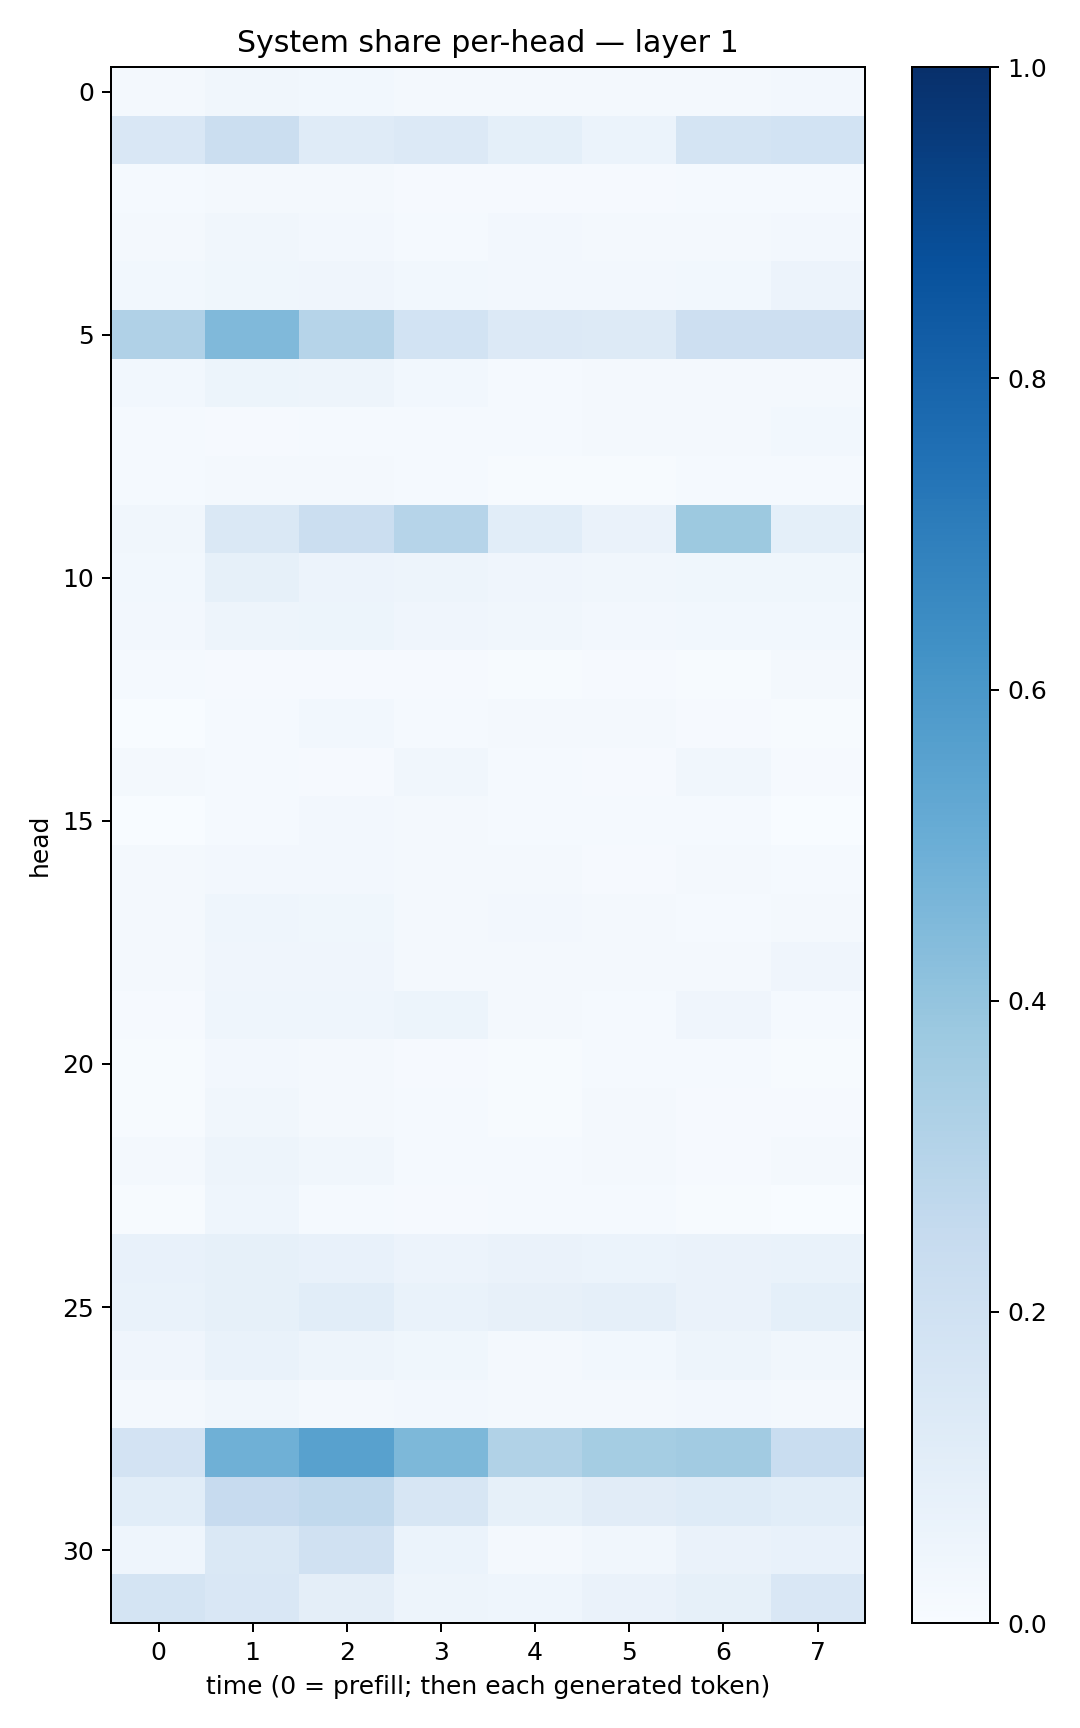

Data behind this chart, as committed beside it:
0.016302506, 0.03437168, 0.028803874, 0.021761654, 0.017456, 0.015891967, 0.017812401, 0.026069196
0.1489, 0.2228, 0.1189, 0.1366, 0.0916, 0.06227, 0.1721, 0.1849
0.01402, 0.01964, 0.01856, 0.01016, 0.009084, 0.01156, 0.01524, 0.01378
0.01831, 0.03224, 0.02425, 0.01562, 0.02624, 0.01648, 0.02237, 0.02385
0.02742, 0.03552, 0.04266, 0.02815, 0.02381, 0.02431, 0.02864, 0.05761
0.32, 0.4479, 0.2991, 0.1848, 0.1345, 0.1271, 0.2127, 0.2139
0.03013, 0.05229, 0.0475, 0.02886, 0.01355, 0.01584, 0.01719, 0.0198
0.01459, 0.01104, 0.01549, 0.01329, 0.0148, 0.01617, 0.02207, 0.03087
0.01435, 0.02086, 0.01883, 0.01354, 0.007773, 0.00736, 0.01484, 0.01342
0.034, 0.1459, 0.223, 0.3004, 0.1089, 0.06627, 0.3787, 0.09356
0.0277, 0.08381, 0.05718, 0.04907, 0.03944, 0.03231, 0.0371, 0.03798
0.02578, 0.04833, 0.05388, 0.04049, 0.03451, 0.02411, 0.02854, 0.02908
0.01232, 0.00926, 0.01062, 0.008494, 0.004644, 0.008395, 0.004774, 0.02036
0.003819, 0.01246, 0.0301, 0.01219, 0.01842, 0.01582, 0.008178, 0.004054
0.01687, 0.0136, 0.008419, 0.03265, 0.01267, 0.009354, 0.03186, 0.01063
0.001099, 0.01295, 0.02563, 0.01821, 0.0151, 0.01216, 0.01251, 0.003005
0.016, 0.02612, 0.02353, 0.01855, 0.01603, 0.009351, 0.01596, 0.01194
0.02211, 0.04591, 0.03765, 0.01694, 0.02697, 0.01937, 0.01506, 0.02174
0.02251, 0.03941, 0.04188, 0.01854, 0.01918, 0.0229, 0.01625, 0.0399
0.01031, 0.0443, 0.0446, 0.05328, 0.02105, 0.0119, 0.04059, 0.01431
0.007242, 0.02432, 0.01567, 0.008469, 0.006602, 0.01347, 0.01257, 0.006262
0.004642, 0.03158, 0.02008, 0.01442, 0.007379, 0.01763, 0.007935, 0.01169
0.01921, 0.05041, 0.03262, 0.01541, 0.01484, 0.01955, 0.01124, 0.01933
0.007582, 0.04622, 0.01218, 0.008536, 0.01508, 0.01255, 0.006933, 0.003891
0.07371, 0.08264, 0.07312, 0.05562, 0.06551, 0.06197, 0.06542, 0.06685
0.06969, 0.08458, 0.1092, 0.06667, 0.08119, 0.0861, 0.06564, 0.09325
0.0428, 0.06978, 0.05017, 0.03799, 0.01838, 0.02942, 0.04742, 0.03393
0.01708, 0.03172, 0.02054, 0.02624, 0.02056, 0.0199, 0.02414, 0.02039
0.1832, 0.4893, 0.557, 0.4532, 0.314, 0.3548, 0.3607, 0.2306
0.1069, 0.2451, 0.2647, 0.1575, 0.08522, 0.1107, 0.1228, 0.1061
0.04612, 0.1426, 0.1964, 0.05916, 0.02334, 0.03188, 0.06422, 0.07116
0.1764, 0.1499, 0.09677, 0.04805, 0.04466, 0.06258, 0.08408, 0.1516
